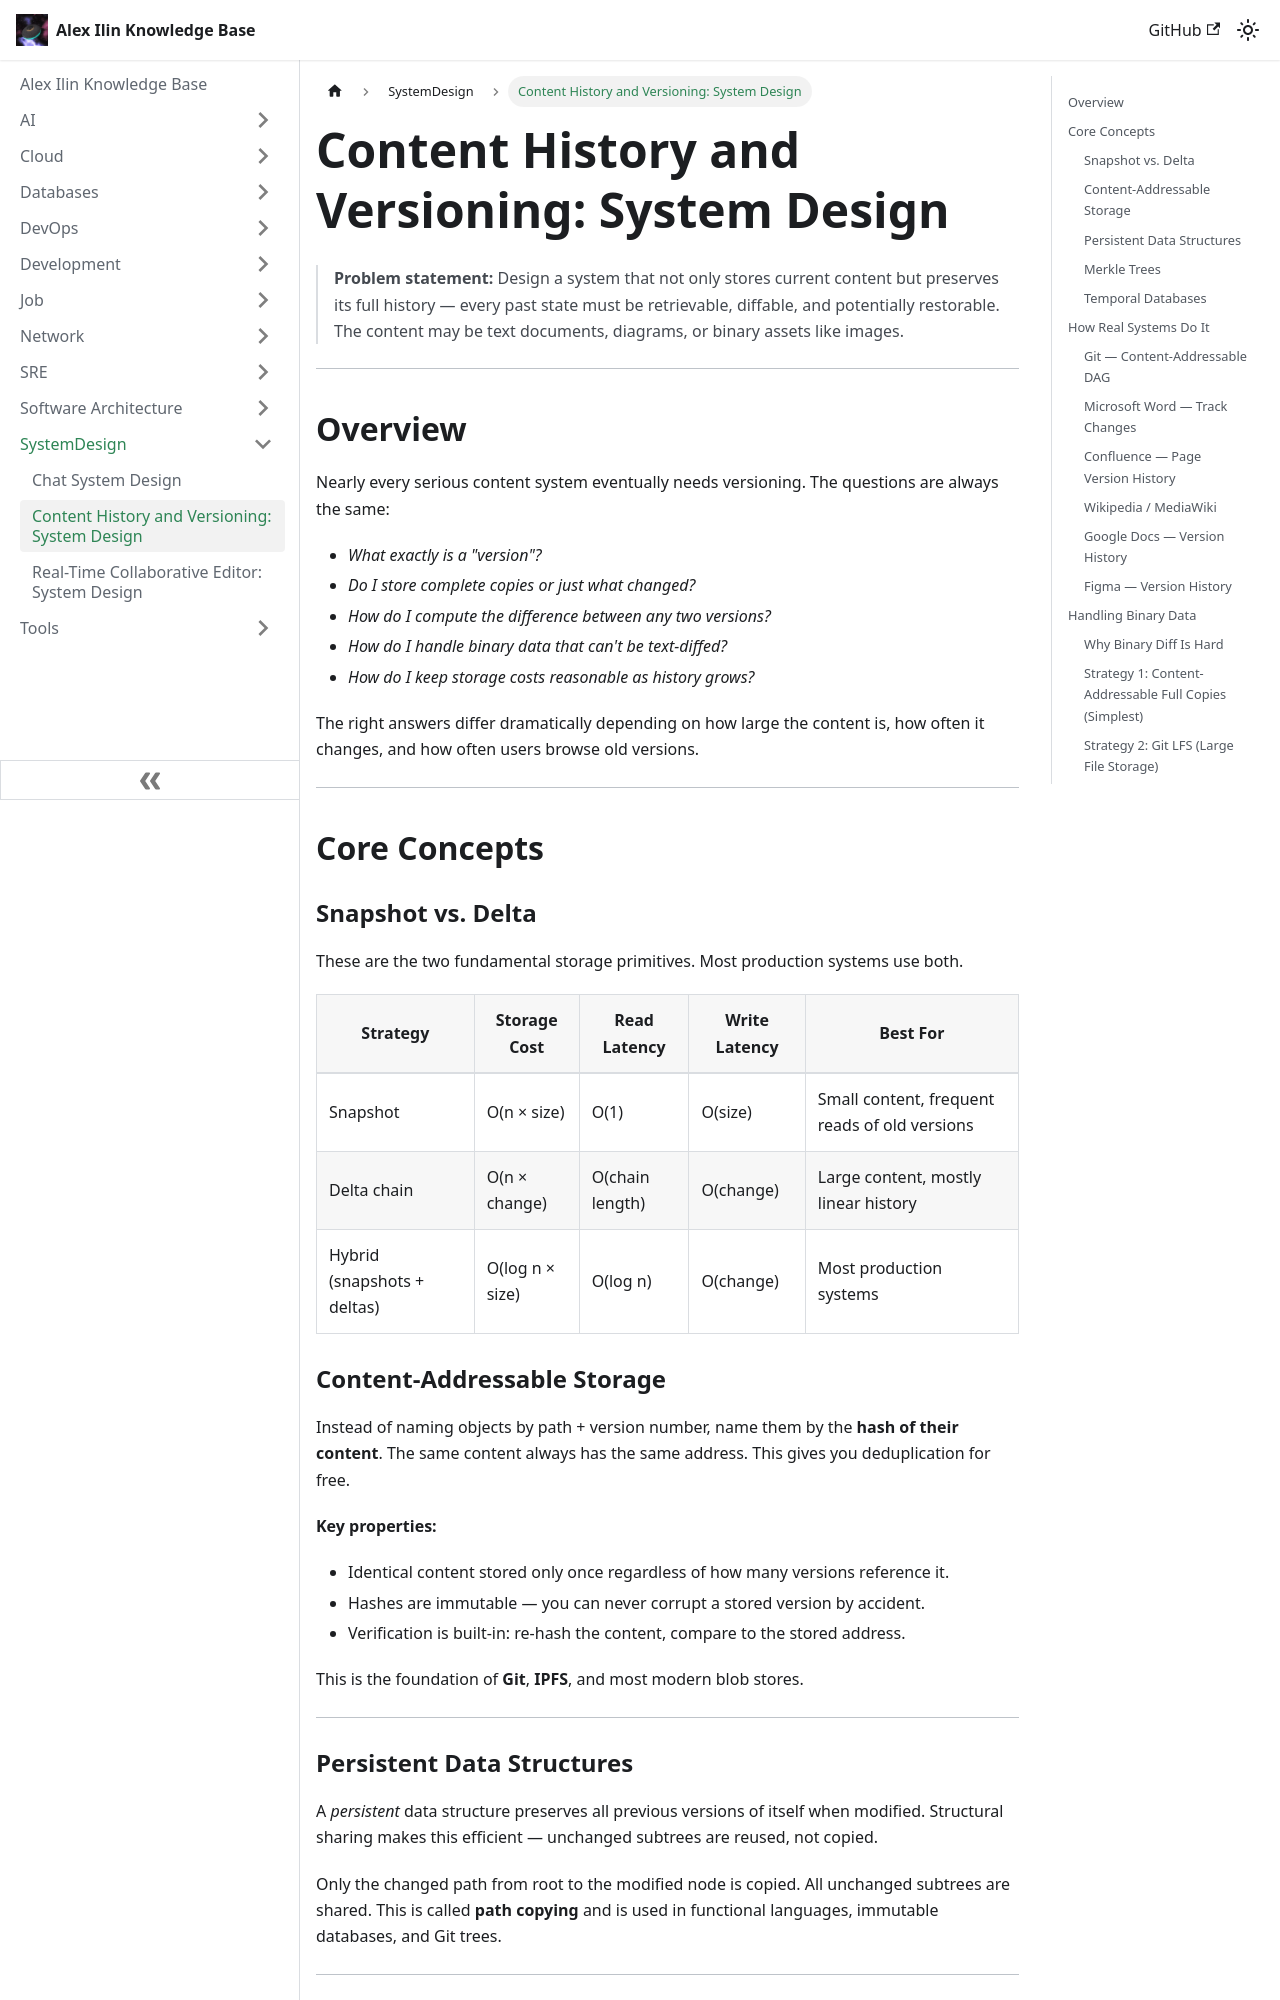

repository: engilyin/kb · page: SystemDesign/content-history-and-versioning/index.html · generator: docusaurus

# Content History and Versioning: System Design

> **Problem statement:** Design a system that not only stores current content but preserves its full history — every past state must be retrievable, diffable, and potentially restorable. The content may be text documents, diagrams, or binary assets like images.

---

## Overview

Nearly every serious content system eventually needs versioning. The questions are always the same:

- *What exactly is a "version"?*
- *Do I store complete copies or just what changed?*
- *How do I compute the difference between any two versions?*
- *How do I handle binary data that can't be text-diffed?*
- *How do I keep storage costs reasonable as history grows?*

The right answers differ dramatically depending on how large the content is, how often it changes, and how often users browse old versions.

---

## Core Concepts

### Snapshot vs. Delta

These are the two fundamental storage primitives. Most production systems use both.

```mermaid
flowchart LR
    subgraph Snapshot Strategy
        S1["v1: full copy\n(10 KB)"]
        S2["v2: full copy\n(10 KB)"]
        S3["v3: full copy\n(10 KB)"]
    end
    subgraph Delta Strategy
        D1["v1: full copy\n(10 KB)"]
        D2["v2: delta from v1\n(0.3 KB)"]
        D3["v3: delta from v2\n(0.1 KB)"]
    end
    subgraph Hybrid Strategy
        H1["v1: snapshot\n(10 KB)"]
        H2["v2: delta\n(0.3 KB)"]
        H3["v3: delta\n(0.1 KB)"]
        H4["v4: snapshot\n(10 KB)"]
        H5["v5: delta\n(0.2 KB)"]
    end
```

| Strategy | Storage Cost | Read Latency | Write Latency | Best For |
|---|---|---|---|---|
| Snapshot | O(n × size) | O(1) | O(size) | Small content, frequent reads of old versions |
| Delta chain | O(n × change) | O(chain length) | O(change) | Large content, mostly linear history |
| Hybrid (snapshots + deltas) | O(log n × size) | O(log n) | O(change) | Most production systems |

### Content-Addressable Storage

Instead of naming objects by path + version number, name them by the **hash of their content**. The same content always has the same address. This gives you deduplication for free.

```mermaid
flowchart TD
    F1["File: 'Hello world'\n(content bytes)"]
    H1["SHA-256 hash\n→ a3f7b2..."]
    STORE["Object Store\n{ a3f7b2...: 'Hello world' }"]
    REF["Version table\n{ doc#1, v3 → a3f7b2... }"]

    F1 -->|hash| H1 --> STORE
    REF -->|"pointer"| STORE
```

**Key properties:**
- Identical content stored only once regardless of how many versions reference it.
- Hashes are immutable — you can never corrupt a stored version by accident.
- Verification is built-in: re-hash the content, compare to the stored address.

This is the foundation of **Git**, **IPFS**, and most modern blob stores.

---

### Persistent Data Structures

A *persistent* data structure preserves all previous versions of itself when modified. Structural sharing makes this efficient — unchanged subtrees are reused, not copied.

```mermaid
flowchart TD
    subgraph "Version 1 tree"
        R1["root1"]
        A1["node A\n'Introduction'"]
        B1["node B\n'Chapter 1'"]
        C1["node C\n'Chapter 2'"]
        R1 --> A1
        R1 --> B1
        R1 --> C1
    end

    subgraph "Version 2 tree (B changed)"
        R2["root2 (new)"]
        B2["node B'\n'Chapter One' (new)"]
        R2 -->|"shared"| A1
        R2 --> B2
        R2 -->|"shared"| C1
    end
```

Only the changed path from root to the modified node is copied. All unchanged subtrees are shared. This is called **path copying** and is used in functional languages, immutable databases, and Git trees.

---
